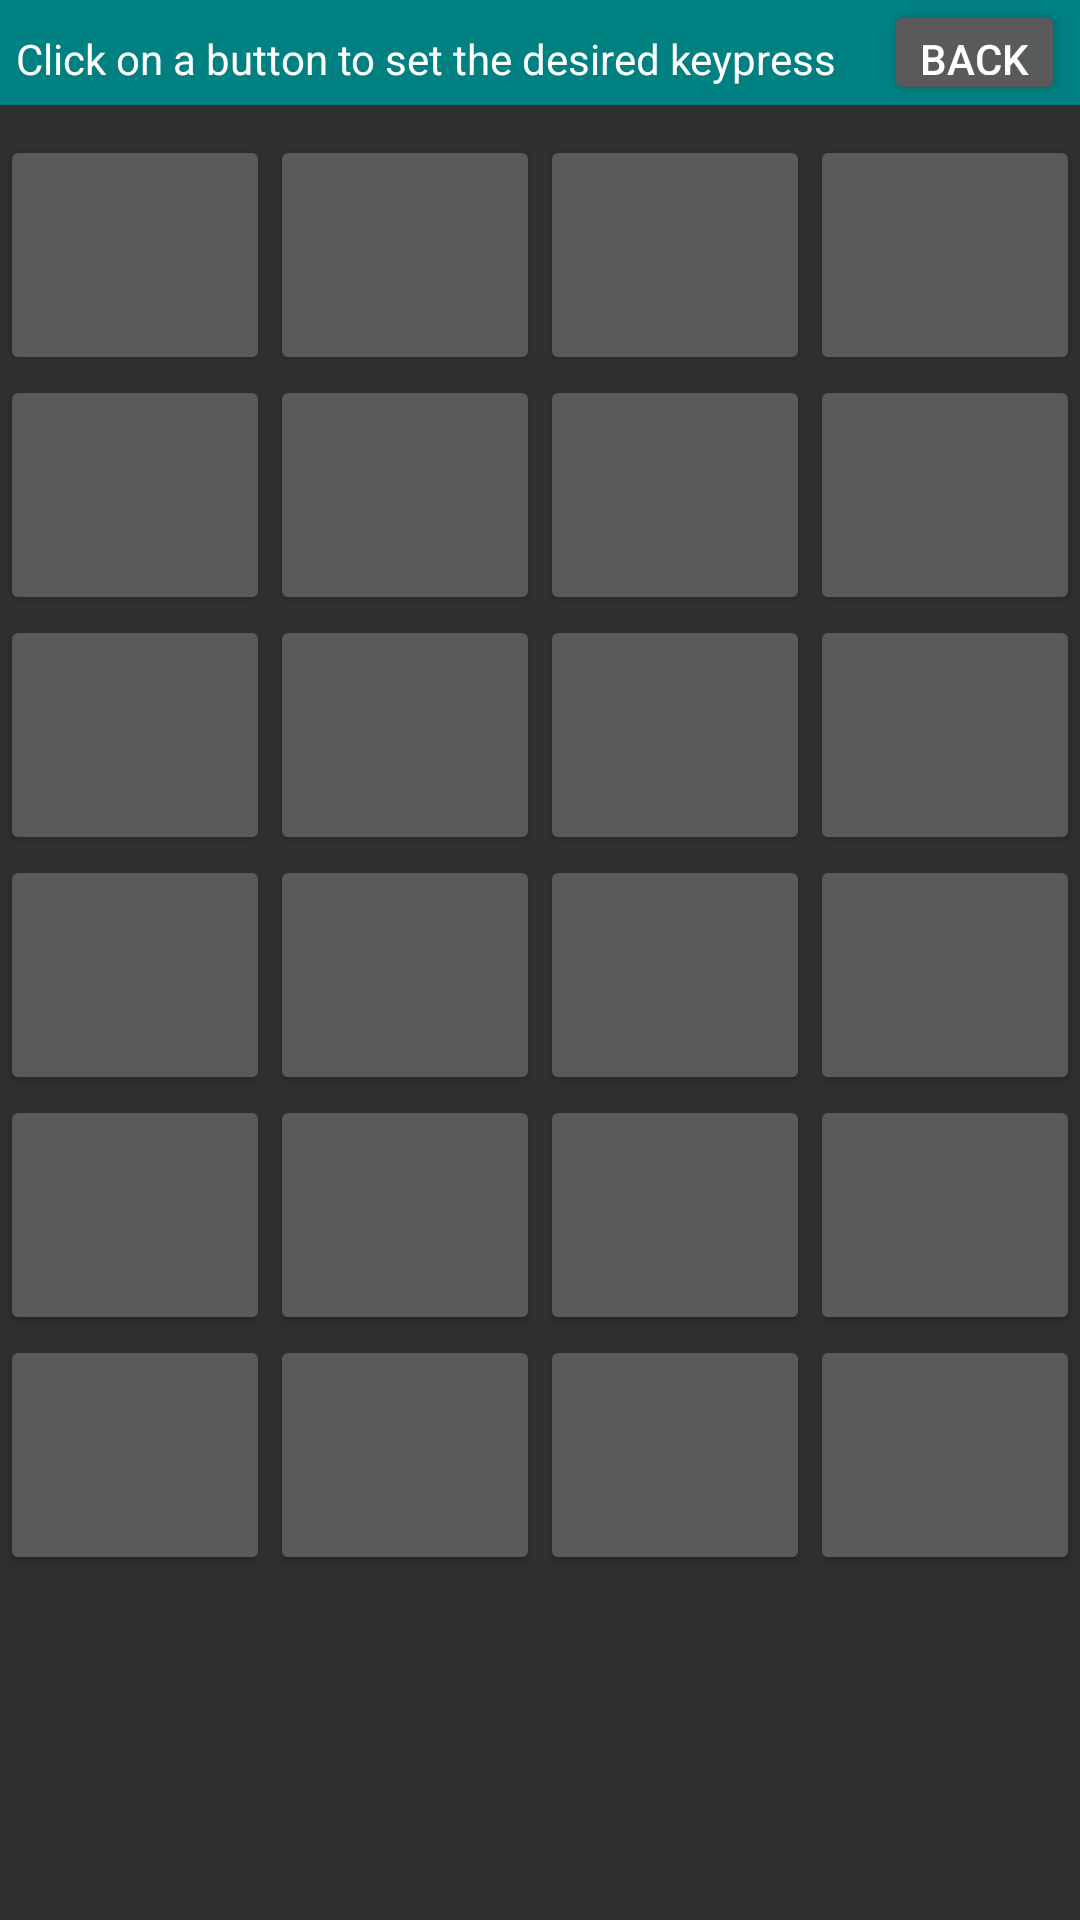

The Android layout XML behind this screen, and the referenced resources:
<!-- AndroidManifest.xml: application theme AppThemeDark -->
<!-- res/layout/preferences_buttonbox.xml -->
<?xml version="1.0" encoding="utf-8"?>
<LinearLayout xmlns:android="http://schemas.android.com/apk/res/android"
    android:baselineAligned="false"
    android:layout_width="match_parent"
    android:layout_height="match_parent"
     android:orientation="vertical">

    <GridLayout
        android:layout_width="match_parent"
        android:layout_height="35dp"
        android:background="@color/my_teal">

        <TextView
            android:id="@+id/textView1"
            android:layout_width="wrap_content"
            android:layout_height="wrap_content"
            android:background="#008080"
            android:padding="5dp"
            android:text="Click on a button to set the desired keypress"
            android:textAlignment="center"
            android:textColor="#fff"
            android:layout_row="1"
            android:layout_column="0" />

        <Button
            style="?android:attr/buttonStyleSmall"
            android:layout_width="wrap_content"
            android:layout_height="wrap_content"
            android:text="Back"
            android:id="@+id/goBack"
            android:layout_row="1"
            android:layout_column="21"
            android:layout_marginRight="5dp"/>
    </GridLayout>

    <LinearLayout
        android:baselineAligned="false"
        android:layout_width="wrap_content"
        android:layout_height="wrap_content"
        android:layout_gravity="center"
        android:layout_marginTop="10dp"
        android:columnCount="4"
        android:orientation="horizontal" >

        <Button
            android:id="@+id/buttonB_1"
            android:layout_height="80dp"
            android:minHeight="80dp"
            android:maxHeight="80dp"
            android:layout_width="90dp"
            android:minWidth="90dp"
            android:maxWidth="90dp"
            android:clickable="true"
            />
        <Button
            android:id="@+id/buttonB_2"
            android:layout_height="80dp"
            android:minHeight="80dp"
            android:maxHeight="80dp"
            android:layout_width="90dp"
            android:minWidth="90dp"
            android:maxWidth="90dp"
            android:clickable="true"
            />
        <Button
            android:id="@+id/buttonB_3"
            android:layout_height="80dp"
            android:minHeight="80dp"
            android:maxHeight="80dp"
            android:layout_width="90dp"
            android:minWidth="90dp"
            android:maxWidth="90dp"
            android:clickable="true"
            />
        <Button
            android:id="@+id/buttonB_4"
            android:layout_height="80dp"
            android:minHeight="80dp"
            android:maxHeight="80dp"
            android:layout_width="90dp"
            android:minWidth="90dp"
            android:maxWidth="90dp"
            android:clickable="true"
            />
    </LinearLayout>

    <LinearLayout
        android:baselineAligned="false"
        android:layout_width="wrap_content"
        android:layout_height="wrap_content"
        android:layout_gravity="center"
        android:columnCount="4"
        android:orientation="horizontal" >
        <Button
            android:id="@+id/buttonB_5"
            android:layout_height="80dp"
            android:minHeight="80dp"
            android:maxHeight="80dp"
            android:layout_width="90dp"
            android:minWidth="90dp"
            android:maxWidth="90dp"
            android:clickable="true"
            />
        <Button
            android:id="@+id/buttonB_6"
            android:layout_height="80dp"
            android:minHeight="80dp"
            android:maxHeight="80dp"
            android:layout_width="90dp"
            android:minWidth="90dp"
            android:maxWidth="90dp"
            android:clickable="true"
            />
        <Button
            android:id="@+id/buttonB_7"
            android:layout_height="80dp"
            android:minHeight="80dp"
            android:maxHeight="80dp"
            android:layout_width="90dp"
            android:minWidth="90dp"
            android:maxWidth="90dp"
            android:clickable="true"
            />
        <Button
            android:id="@+id/buttonB_8"
            android:layout_height="80dp"
            android:minHeight="80dp"
            android:maxHeight="80dp"
            android:layout_width="90dp"
            android:minWidth="90dp"
            android:maxWidth="90dp"
            android:clickable="true"
            />
    </LinearLayout>

    <LinearLayout
        android:baselineAligned="false"
        android:layout_width="wrap_content"
        android:layout_height="wrap_content"
        android:layout_gravity="center"
        android:columnCount="4"
        android:orientation="horizontal" >

        <Button
            android:id="@+id/buttonB_9"
            android:layout_height="80dp"
            android:minHeight="80dp"
            android:maxHeight="80dp"
            android:layout_width="90dp"
            android:minWidth="90dp"
            android:maxWidth="90dp"
            android:clickable="true"
            />
        <Button
            android:id="@+id/buttonB_10"
            android:layout_height="80dp"
            android:minHeight="80dp"
            android:maxHeight="80dp"
            android:layout_width="90dp"
            android:minWidth="90dp"
            android:maxWidth="90dp"
            android:clickable="true"
            />
        <Button
            android:id="@+id/buttonB_11"
            android:layout_height="80dp"
            android:minHeight="80dp"
            android:maxHeight="80dp"
            android:layout_width="90dp"
            android:minWidth="90dp"
            android:maxWidth="90dp"
            android:clickable="true"
            />
        <Button
            android:id="@+id/buttonB_12"
            android:layout_height="80dp"
            android:minHeight="80dp"
            android:maxHeight="80dp"
            android:layout_width="90dp"
            android:minWidth="90dp"
            android:maxWidth="90dp"
            android:clickable="true"
            />
    </LinearLayout>

    <LinearLayout
        android:baselineAligned="false"
        android:layout_width="wrap_content"
        android:layout_height="wrap_content"
        android:layout_gravity="center"
        android:columnCount="4"
        android:orientation="horizontal" >
        <Button
            android:id="@+id/buttonB_13"
            android:layout_height="80dp"
            android:minHeight="80dp"
            android:maxHeight="80dp"
            android:layout_width="90dp"
            android:minWidth="90dp"
            android:maxWidth="90dp"
            android:clickable="true"
            />
        <Button
            android:id="@+id/buttonB_14"
            android:layout_height="80dp"
            android:minHeight="80dp"
            android:maxHeight="80dp"
            android:layout_width="90dp"
            android:minWidth="90dp"
            android:maxWidth="90dp"
            android:clickable="true"
            />
        <Button
            android:id="@+id/buttonB_15"
            android:layout_height="80dp"
            android:minHeight="80dp"
            android:maxHeight="80dp"
            android:layout_width="90dp"
            android:minWidth="90dp"
            android:maxWidth="90dp"
            android:clickable="true"
            />
        <Button
            android:id="@+id/buttonB_16"
            android:layout_height="80dp"
            android:minHeight="80dp"
            android:maxHeight="80dp"
            android:layout_width="90dp"
            android:minWidth="90dp"
            android:maxWidth="90dp"
            android:clickable="true"
            />
    </LinearLayout>

    <LinearLayout
        android:baselineAligned="false"
        android:layout_width="wrap_content"
        android:layout_height="wrap_content"
        android:layout_gravity="center"
        android:columnCount="4"
        android:orientation="horizontal" >

        <Button
            android:id="@+id/buttonB_17"
            android:layout_height="80dp"
            android:minHeight="80dp"
            android:maxHeight="80dp"
            android:layout_width="90dp"
            android:minWidth="90dp"
            android:maxWidth="90dp"
            android:clickable="true"
            />
        <Button
            android:id="@+id/buttonB_18"
            android:layout_height="80dp"
            android:minHeight="80dp"
            android:maxHeight="80dp"
            android:layout_width="90dp"
            android:minWidth="90dp"
            android:maxWidth="90dp"
            android:clickable="true"
            />
        <Button
            android:id="@+id/buttonB_19"
            android:layout_height="80dp"
            android:minHeight="80dp"
            android:maxHeight="80dp"
            android:layout_width="90dp"
            android:minWidth="90dp"
            android:maxWidth="90dp"
            android:clickable="true"
            />

        <Button
            android:id="@+id/buttonB_20"
            android:layout_height="80dp"
            android:minHeight="80dp"
            android:maxHeight="80dp"
            android:layout_width="90dp"
            android:minWidth="90dp"
            android:maxWidth="90dp"
            android:clickable="true"
            />
    </LinearLayout>

    <LinearLayout
        android:baselineAligned="false"
        android:layout_width="wrap_content"
        android:layout_height="wrap_content"
        android:layout_gravity="center"
        android:columnCount="4"
        android:orientation="horizontal" >
        <Button
            android:id="@+id/buttonB_21"
            android:layout_height="80dp"
            android:minHeight="80dp"
            android:maxHeight="80dp"
            android:layout_width="90dp"
            android:minWidth="90dp"
            android:maxWidth="90dp"
            android:clickable="true"
            />
        <Button
            android:id="@+id/buttonB_22"
            android:layout_height="80dp"
            android:minHeight="80dp"
            android:maxHeight="80dp"
            android:layout_width="90dp"
            android:minWidth="90dp"
            android:maxWidth="90dp"
            android:clickable="true"
            />
        <Button
            android:id="@+id/buttonB_23"
            android:layout_height="80dp"
            android:minHeight="80dp"
            android:maxHeight="80dp"
            android:layout_width="90dp"
            android:minWidth="90dp"
            android:maxWidth="90dp"
            android:clickable="true"
            />
        <Button
            android:id="@+id/buttonB_24"
            android:layout_height="80dp"
            android:minHeight="80dp"
            android:maxHeight="80dp"
            android:layout_width="90dp"
            android:minWidth="90dp"
            android:maxWidth="90dp"
            android:clickable="true"
            />
    </LinearLayout>

</LinearLayout>
<!-- resources referenced by this layout -->
<resources>
  <color name="my_teal">#008080 </color>
  <style name="AppThemeDark" parent="android:Theme.Material">
          <item name="android:colorPrimary">@color/AppThemeDark_primary</item>
          <item name="android:colorPrimaryDark">@color/AppThemeDark_primary_dark</item>
          <item name="android:windowAnimationStyle">@android:style/Animation.Dialog</item>
      </style>
  <color name="AppThemeDark_primary">#333333 </color>
  <color name="AppThemeDark_primary_dark">#313131 </color>
</resources>
